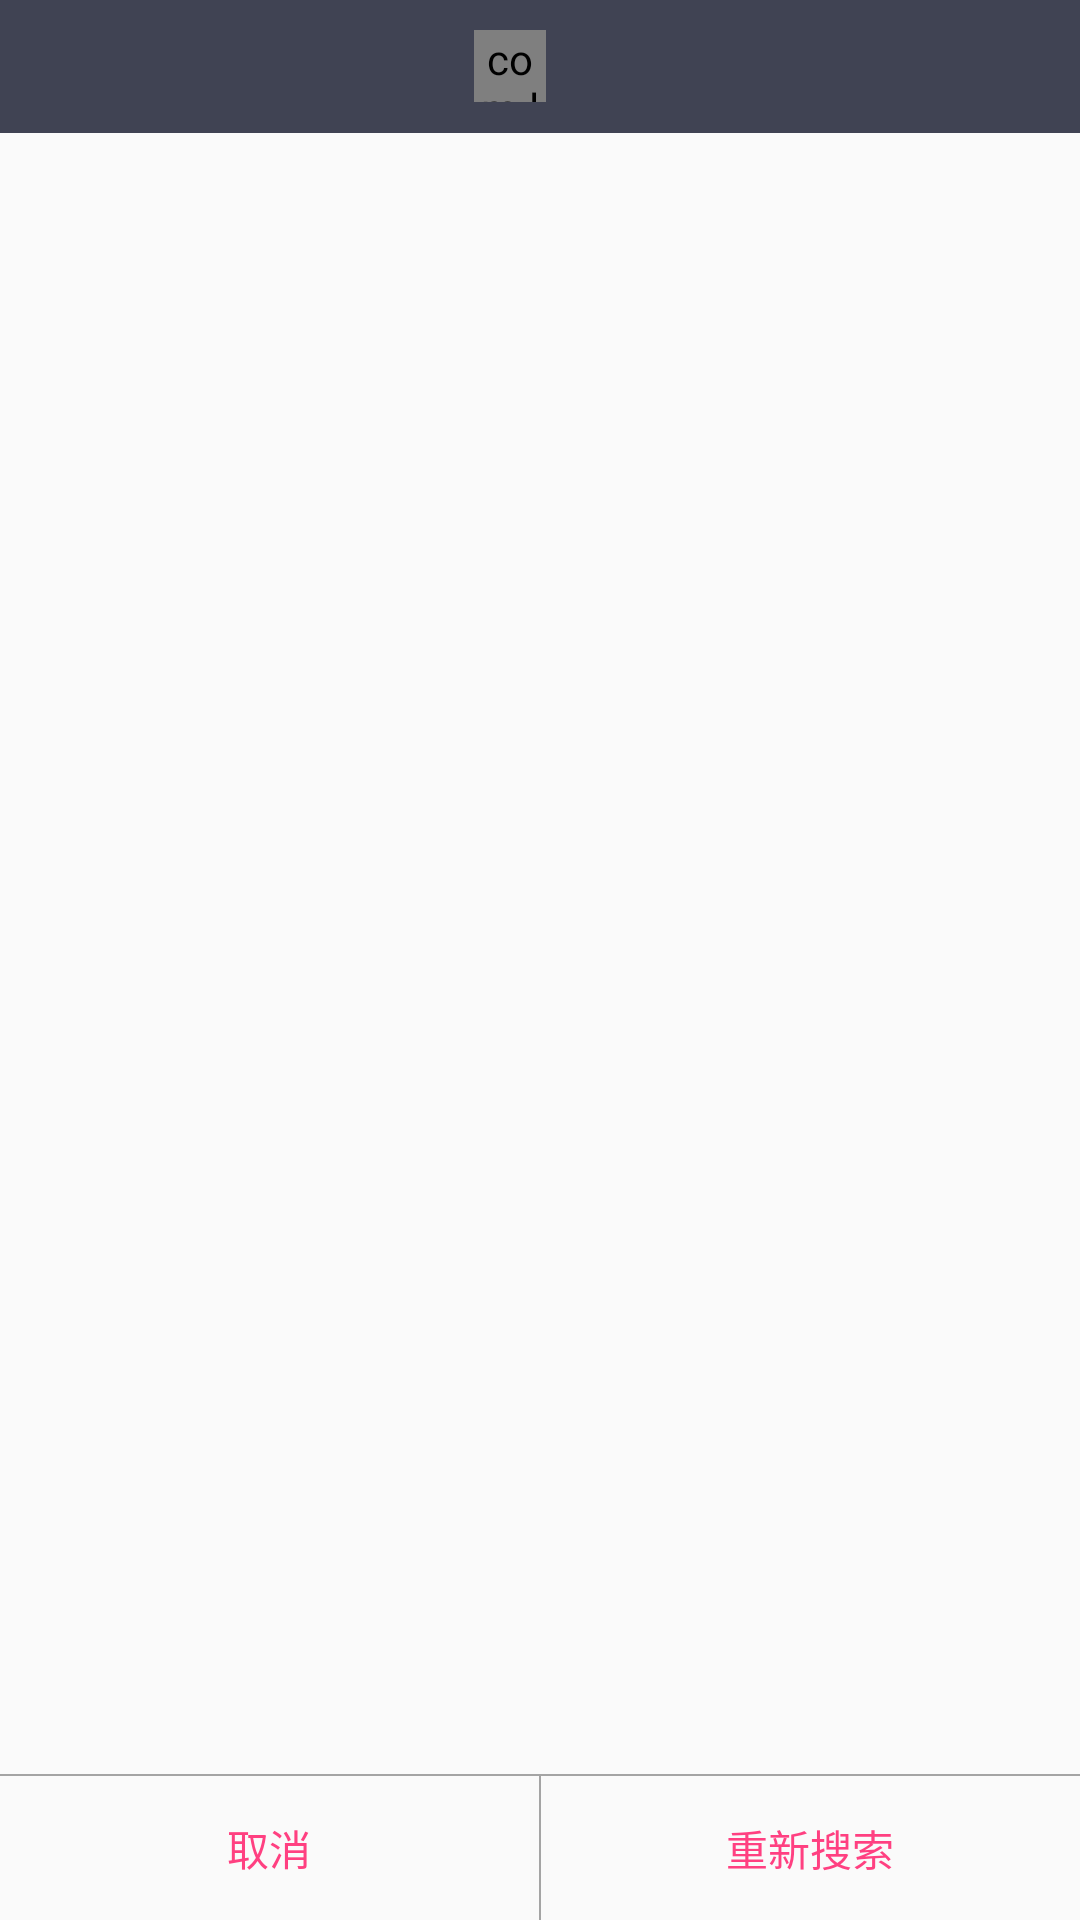

Produce the Android XML layout that renders to this screen, including the resource entries it uses.
<!-- AndroidManifest.xml: application theme AppTheme -->
<!-- res/layout/layout_dialog.xml -->
<?xml version="1.0" encoding="utf-8"?>
<LinearLayout xmlns:android="http://schemas.android.com/apk/res/android"
    xmlns:app="http://schemas.android.com/apk/res-auto"
    android:layout_width="match_parent"
    android:layout_height="match_parent"
    android:minHeight="300dp"
    android:orientation="vertical">

    <LinearLayout
        android:layout_width="match_parent"
        android:layout_height="wrap_content"
        android:background="#404353"
        android:gravity="center"
        android:orientation="horizontal">

        <com.lobot.opensourcearm.widget.CircularProgressView
            android:id="@+id/dialog_search_progress"
            android:layout_width="24dp"
            android:layout_height="24dp"
            app:cpv_animAutostart="true"
            app:cpv_color="@android:color/white"
            app:cpv_indeterminate="true"
            app:cpv_thickness="1.5dp" />

        <TextView
            android:id="@+id/dialog_title"
            android:layout_width="wrap_content"
            android:layout_height="wrap_content"
            android:gravity="center_horizontal"
            android:padding="10dp"
            android:textColor="@android:color/white"
            android:textSize="18sp" />

    </LinearLayout>

    <ListView
        android:id="@+id/device_list"
        android:layout_width="match_parent"
        android:layout_height="0dp"
        android:layout_weight="1"
        android:divider="@color/dialog_line"
        android:dividerHeight="0.5dp"
        android:padding="5dp" />

    <View
        android:layout_width="match_parent"
        android:layout_height="0.5dp"
        android:background="@color/dialog_line" />

    <LinearLayout
        android:layout_width="match_parent"
        android:layout_height="wrap_content"
        android:orientation="horizontal">

        <Button
            android:id="@+id/dialog_left_btn"
            style="?android:attr/buttonBarButtonStyle"
            android:layout_width="0dp"
            android:layout_height="wrap_content"
            android:layout_weight="1"
            android:text="@string/dialog_cancel" />

        <View
            android:id="@+id/dialog_divider"
            android:layout_width="0.5dp"
            android:layout_height="match_parent"
            android:background="@color/dialog_line" />

        <Button
            android:id="@+id/dialog_right_btn"
            style="?android:attr/buttonBarButtonStyle"
            android:layout_width="0dp"
            android:layout_height="wrap_content"
            android:layout_weight="1"
            android:text="@string/dialog_search_restart" />
    </LinearLayout>
</LinearLayout>
<!-- resources referenced by this layout -->
<resources>
  <color name="dialog_line">#c0888888</color>
  <string name="dialog_cancel">取消</string>
  <string name="dialog_search_restart">重新搜索</string>
  <style name="AppTheme" parent="Theme.AppCompat.Light.DarkActionBar">
          
          <item name="colorPrimary">@color/colorPrimary</item>
          <item name="colorPrimaryDark">@color/colorPrimaryDark</item>
          <item name="colorAccent">@color/colorAccent</item>
      </style>
  <color name="colorPrimary">#3F51B5</color>
  <color name="colorPrimaryDark">#303F9F</color>
  <color name="colorAccent">#FF4081</color>
</resources>
